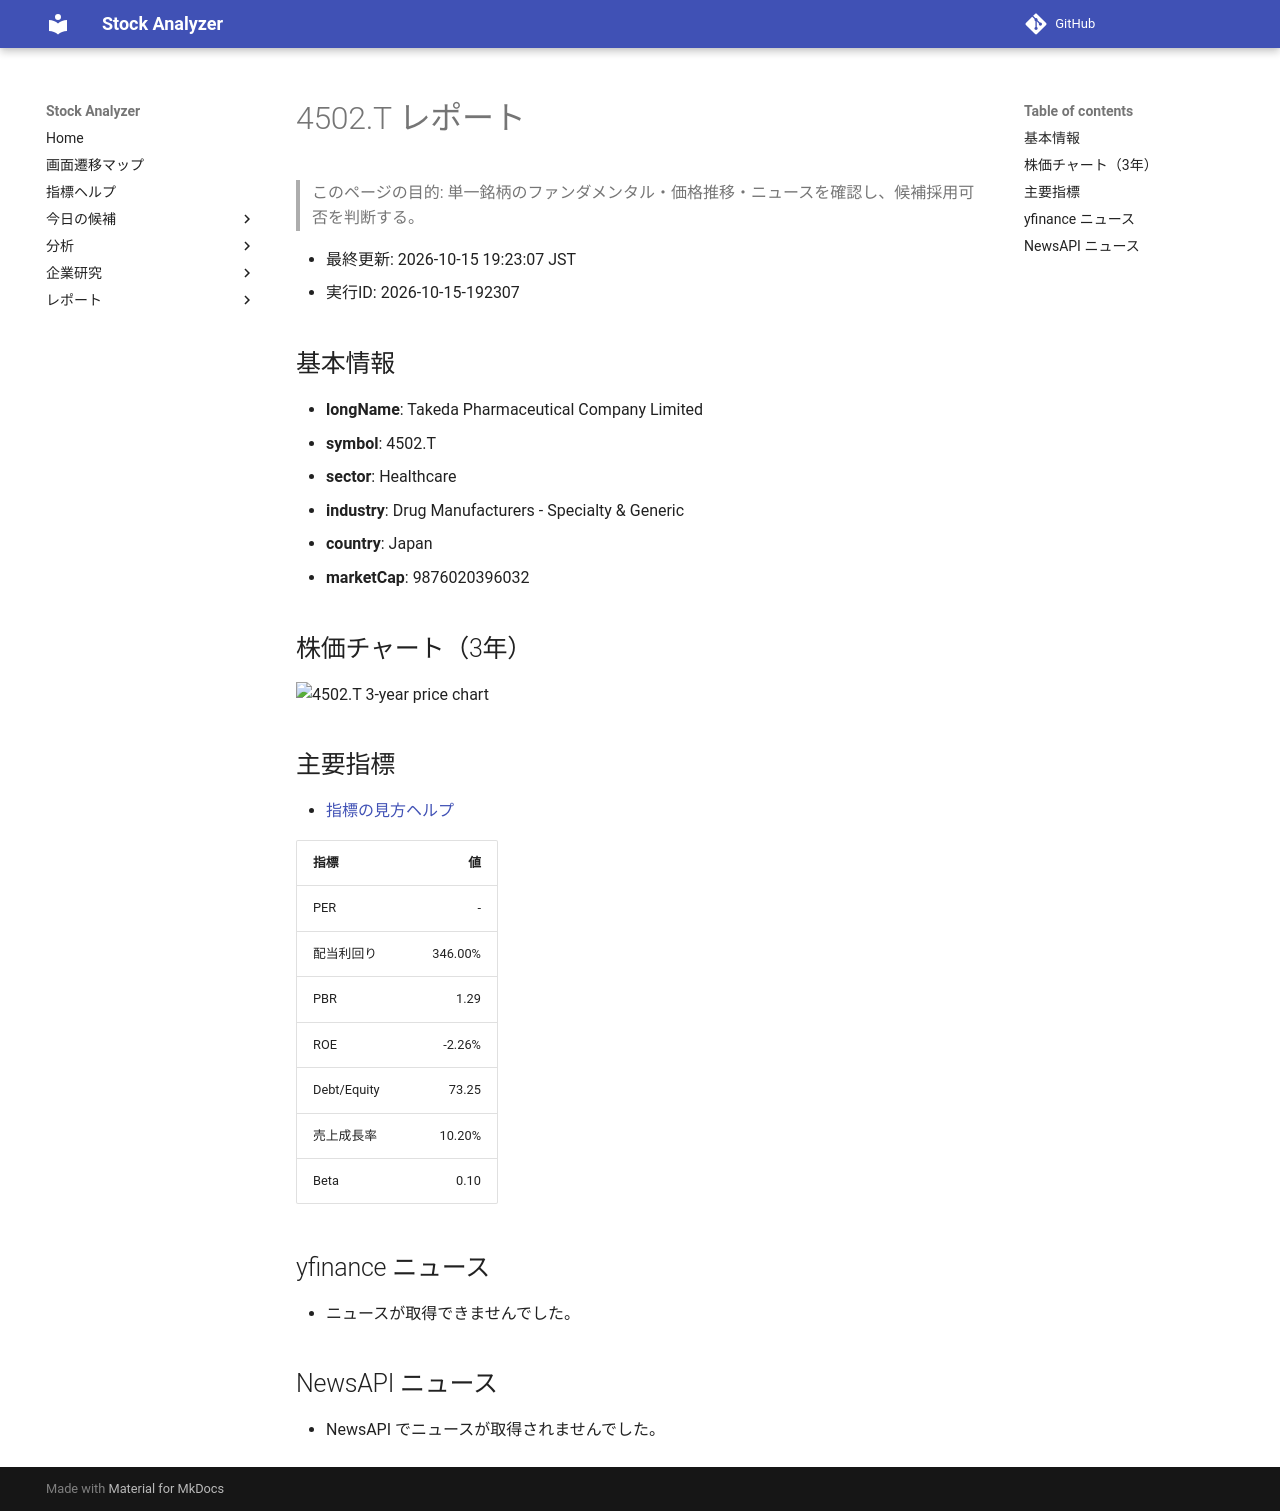

repository: Yumi-note/Making-APP · page: reports/2026-10-15/192307/4502_T/index.html · generator: mkdocs

# 4502.T レポート

> このページの目的: 単一銘柄のファンダメンタル・価格推移・ニュースを確認し、候補採用可否を判断する。

- 最終更新: 2026-10-15 19:23:07 JST
- 実行ID: 2026-10-15-192307

## 基本情報

- **longName**: Takeda Pharmaceutical Company Limited
- **symbol**: 4502.T
- **sector**: Healthcare
- **industry**: Drug Manufacturers - Specialty & Generic
- **country**: Japan
- **marketCap**: 9876020396032

## 株価チャート（3年）

![4502.T 3-year price chart](4502_T_3y.png)

## 主要指標

- [指標の見方ヘルプ](../../../../indicators.md)

| 指標 | 値 |
|---|---:|
| PER | - |
| 配当利回り | 346.00% |
| PBR | 1.29 |
| ROE | -2.26% |
| Debt/Equity | 73.25 |
| 売上成長率 | 10.20% |
| Beta | 0.10 |

## yfinance ニュース

- ニュースが取得できませんでした。

## NewsAPI ニュース

- NewsAPI でニュースが取得されませんでした。
